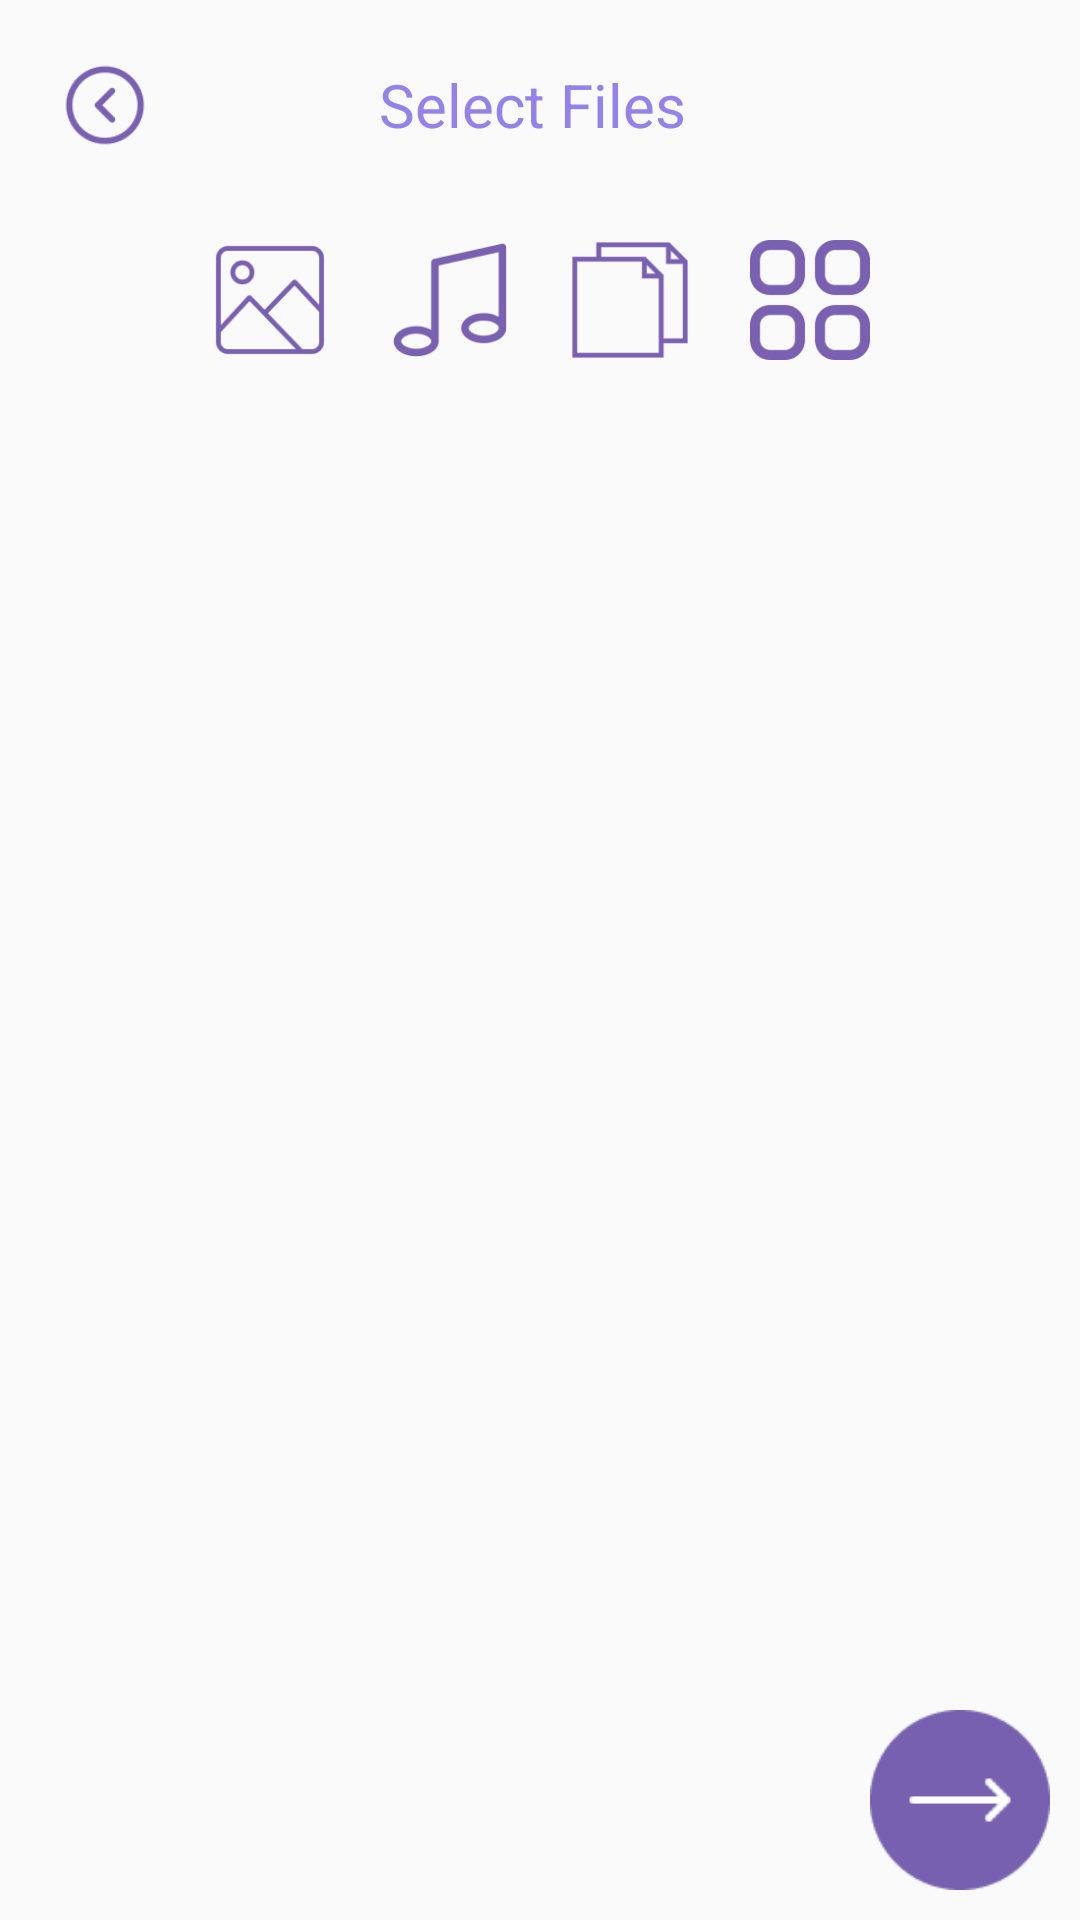

Reconstruct the res/layout file that produces this screen, plus the resources it refers to.
<!-- AndroidManifest.xml: application theme Theme.CoLink -->
<!-- res/layout/activity_select_files.xml -->
<?xml version="1.0" encoding="utf-8"?>
<androidx.constraintlayout.widget.ConstraintLayout xmlns:android="http://schemas.android.com/apk/res/android"
    xmlns:app="http://schemas.android.com/apk/res-auto"
    android:id="@+id/main"
    android:layout_width="match_parent"
    android:layout_height="match_parent"
    android:fitsSystemWindows="true">

    <RelativeLayout
        android:id="@+id/sf_header"
        android:layout_width="match_parent"
        android:layout_height="70dp"
        android:gravity="center_vertical"
        app:layout_constraintTop_toTopOf="parent"
        app:layout_constraintStart_toStartOf="parent"
        app:layout_constraintEnd_toEndOf="parent">

        <Button
            android:id="@+id/back_button"
            android:layout_width="30dp"
            android:layout_height="30dp"
            android:layout_margin="20dp"
            android:layout_alignParentStart="true"
            android:background="@drawable/go_back_icon" />

        <TextView
            android:id="@+id/select_files"
            android:layout_width="wrap_content"
            android:layout_height="wrap_content"
            android:text="@string/select_files"
            android:layout_margin="10dp"
            android:layout_centerInParent="true"
            android:textSize="20sp"
            android:textColor="@color/purple_700" />
    </RelativeLayout>

    
    <LinearLayout
        android:id="@+id/menu"
        android:layout_width="match_parent"
        android:layout_height="wrap_content"
        android:orientation="horizontal"
        android:gravity="center_horizontal"
        app:layout_constraintTop_toBottomOf="@id/sf_header"
        app:layout_constraintStart_toStartOf="parent"
        app:layout_constraintEnd_toEndOf="parent">

        
        <RelativeLayout
            android:id="@+id/img_back"
            android:layout_width="60dp"
            android:layout_height="60dp">

            <Button
                android:id="@+id/images"
                android:layout_width="40dp"
                android:layout_height="40dp"
                android:layout_centerInParent="true"
                android:background="@drawable/img_icon" />

        </RelativeLayout>

        
        <RelativeLayout
            android:id="@+id/music_back"
            android:layout_width="60dp"
            android:layout_height="60dp">

            <Button
                android:id="@+id/media"
                android:layout_width="40dp"
                android:layout_height="40dp"
                android:layout_centerInParent="true"
                android:background="@drawable/music_icon" />

        </RelativeLayout>

        
        <RelativeLayout
            android:id="@+id/doc_back"
            android:layout_width="60dp"
            android:layout_height="60dp">

            <Button
                android:id="@+id/docs"
                android:layout_width="40dp"
                android:layout_height="40dp"
                android:layout_centerInParent="true"
                android:background="@drawable/docs_icon" />

        </RelativeLayout>

        
        <RelativeLayout
            android:id="@+id/app_back"
            android:layout_width="60dp"
            android:layout_height="60dp">

            <Button
                android:id="@+id/apps"
                android:layout_width="40dp"
                android:layout_height="40dp"
                android:layout_centerInParent="true"
                android:background="@drawable/apps_icon" />

        </RelativeLayout>
    </LinearLayout>

    
    <androidx.recyclerview.widget.RecyclerView
        android:id="@+id/recyclerView"
        android:layout_width="match_parent"
        android:layout_height="0dp"
        android:layout_marginTop="20dp"
        app:layout_constraintTop_toBottomOf="@id/menu"
        app:layout_constraintStart_toStartOf="parent"
        app:layout_constraintEnd_toEndOf="parent"
        app:layout_constraintBottom_toBottomOf="parent" />

    <Button
        android:id="@+id/send_selected"
        android:layout_width="60dp"
        android:layout_height="60dp"
        android:layout_margin="10dp"
        android:textColor="@color/white"
        android:textSize="20sp"
        app:layout_constraintBottom_toBottomOf="parent"
        app:layout_constraintEnd_toEndOf="parent"
        android:background="@drawable/next_arrow" />

</androidx.constraintlayout.widget.ConstraintLayout>
<!-- resources referenced by this layout -->
<resources>
  <color name="purple_700">#9482EB</color>
  <color name="white">#FFFFFFFF</color>
  <!-- drawable apps_icon: png bitmap (drawable, 4507 bytes) -->
  <!-- drawable docs_icon: png bitmap (drawable, 1219 bytes) -->
  <!-- drawable go_back_icon: png bitmap (drawable, 2650 bytes) -->
  <!-- drawable img_icon: png bitmap (drawable, 4018 bytes) -->
  <!-- drawable music_icon: png bitmap (drawable, 3059 bytes) -->
  <!-- drawable next_arrow: png bitmap (drawable, 1440 bytes) -->
  <string name="select_files">"Select Files "</string>
  <style name="Theme.CoLink" parent="Base.Theme.CoLink" />
  <style name="Base.Theme.CoLink" parent="Theme.AppCompat.DayNight.NoActionBar">
          
          <item name="colorPrimary">@color/purple_700</item>
  
          
          <item name="colorPrimaryDark">@color/purple_500</item>
  
          
          <item name="colorAccent">@color/purple_200</item>
  
          <item name="bottomSheetDialogTheme">@style/AppBottomSheetDialogTheme</item>
  
      </style>
  <color name="purple_500">#D0C6ED</color>
  <color name="purple_200">#FCF7FF</color>
  <style name="AppBottomSheetDialogTheme" parent="Theme.Design.Light.BottomSheetDialog">
          <item name="bottomSheetStyle">@style/AppModalStyle</item>
      </style>
  <style name="AppModalStyle" parent="Widget.Design.BottomSheet.Modal">
          <item name="android:background">@drawable/song_page_back</item>
      </style>
  <!-- drawable song_page_back (drawable) -->
  <?xml version="1.0" encoding="utf-8"?>
  <shape xmlns:android="http://schemas.android.com/apk/res/android"
      android:shape="rectangle">
      <solid android:color="@android:color/white"/>
      <corners android:topLeftRadius="24dp"
          android:topRightRadius="24dp"/>
      <gradient
          xmlns:android="http://schemas.android.com/apk/res/android"
          android:angle="-90"
          android:startColor="#FFFFFF"
          android:endColor="#D0C6ED"
          android:type="linear" />
  
  </shape>
</resources>
